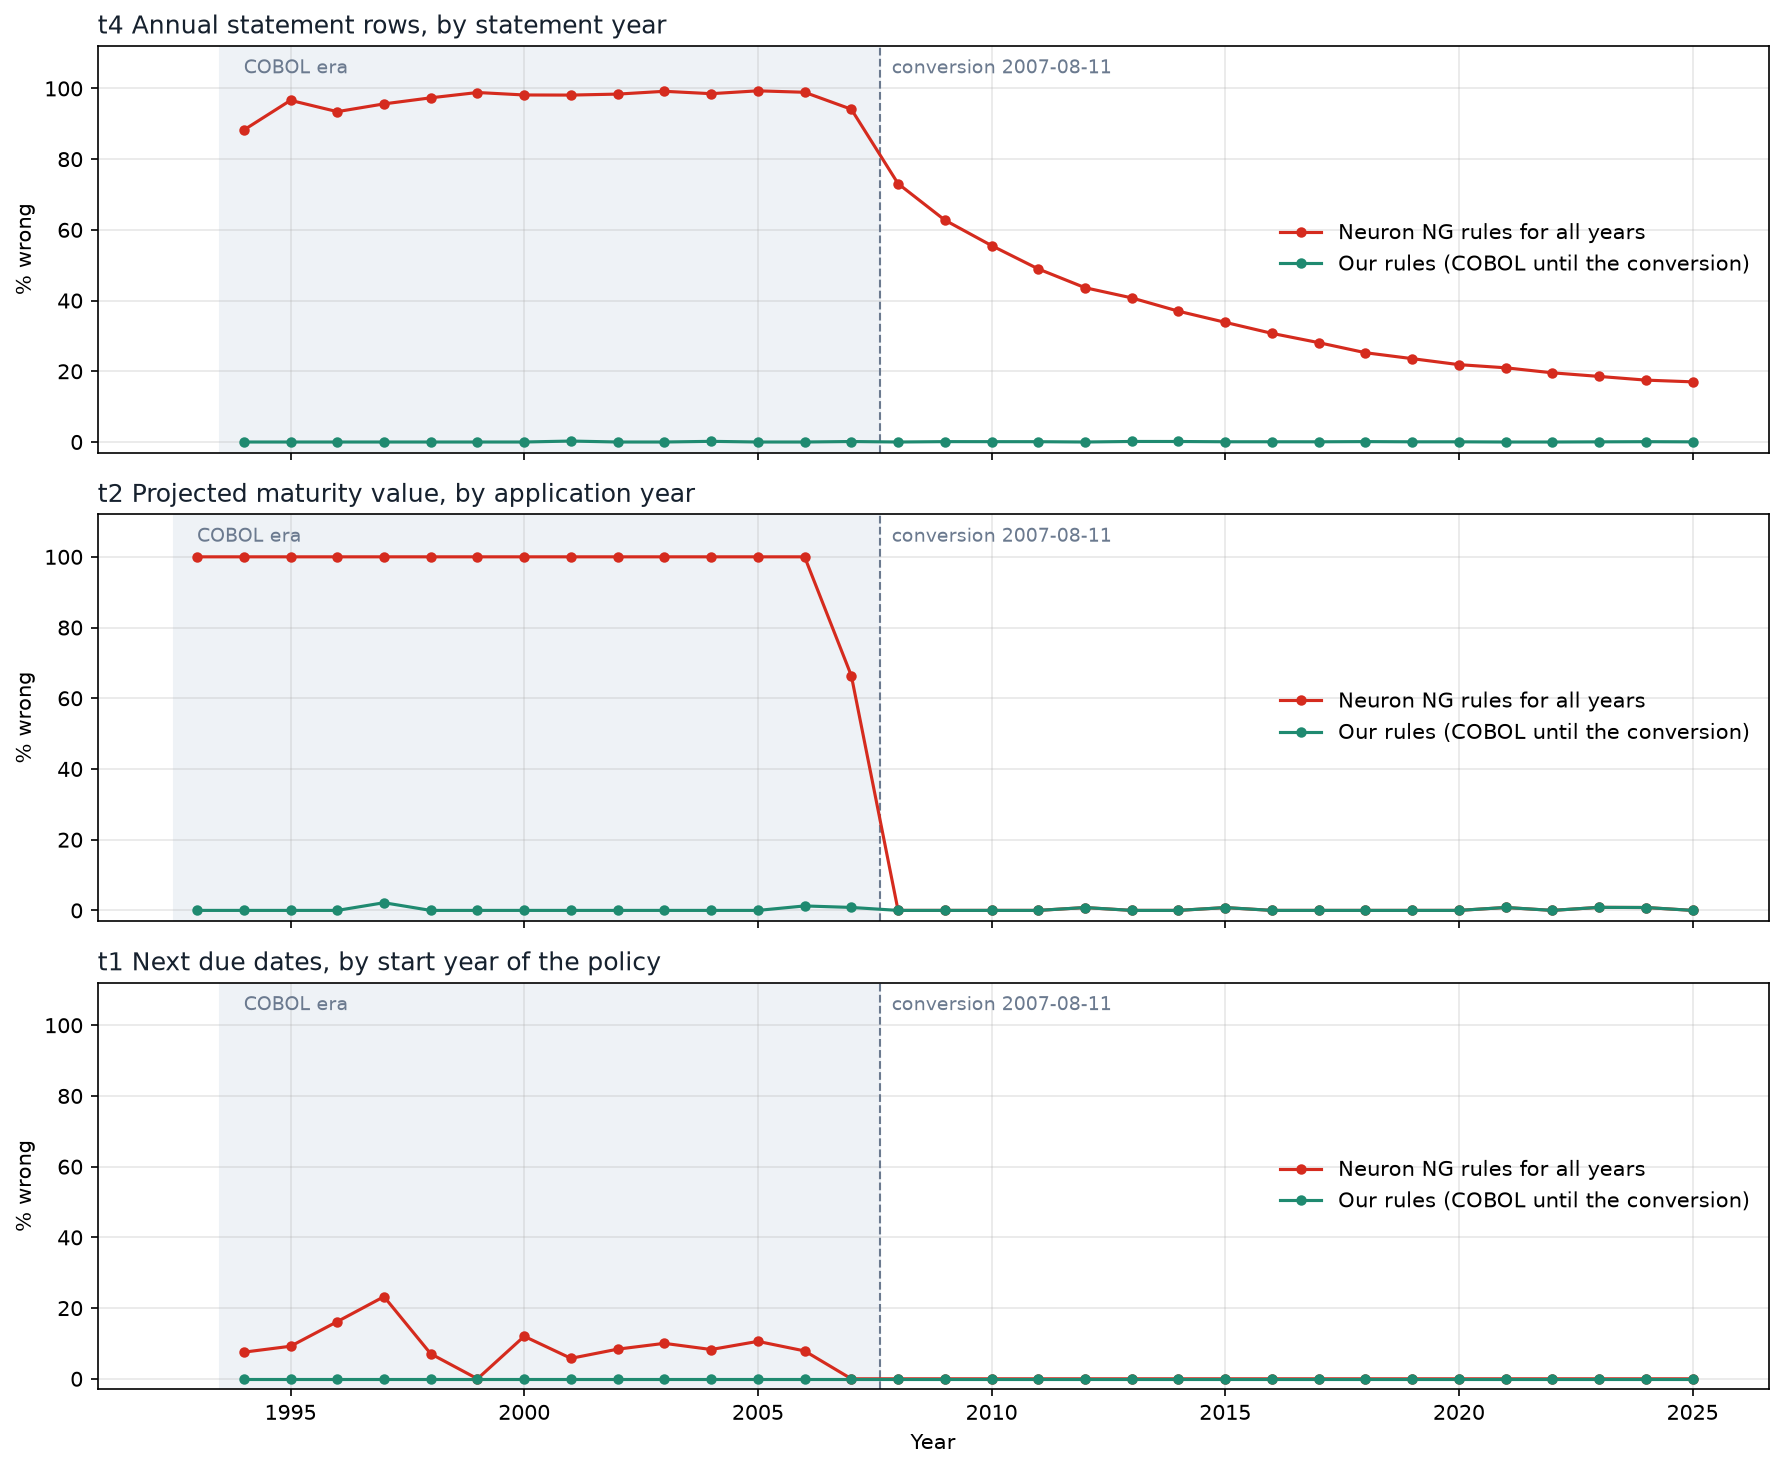

The table this chart was drawn from, first rows:
year, t4 statements, Neuron NG rules for all y…, t2 offers, Neuron NG rules for all years, Our rules, t2 and t4
1993, , 100.0, 0.0
1994, 88.2, 100.0, 0.0
1995, 96.6, 100.0, 0.0
1996, 93.4, 100.0, 0.0
1997, 95.6, 100.0, 0.4
1998, 97.3, 100.0, 0.0
1999, 98.8, 100.0, 0.0
2000, 98.1, 100.0, 0.0
2001, 98.1, 100.0, 0.2
2002, 98.4, 100.0, 0.0
2003, 99.2, 100.0, 0.0
2004, 98.5, 100.0, 0.2
2005, 99.3, 100.0, 0.0
2006, 98.9, 100.0, 0.1
2007, 94.1, 66.4, 0.2
2008, 73.1, 0.0, 0.0
2009, 62.8, 0.0, 0.1
2010, 55.6, 0.0, 0.1
2011, 48.9, 0.0, 0.1
2012, 43.6, 0.8, 0.1
2013, 40.8, 0.0, 0.1
2014, 37.0, 0.0, 0.1
2015, 33.8, 0.8, 0.1
2016, 30.7, 0.0, 0.1
2017, 28.1, 0.0, 0.1
2018, 25.3, 0.0, 0.1
2019, 23.6, 0.0, 0.0
2020, 21.9, 0.0, 0.0
2021, 21.0, 0.8, 0.0
2022, 19.6, 0.0, 0.0
2023, 18.5, 0.9, 0.1
2024, 17.5, 0.8, 0.1
2025, 17.0, 0.0, 0.0
